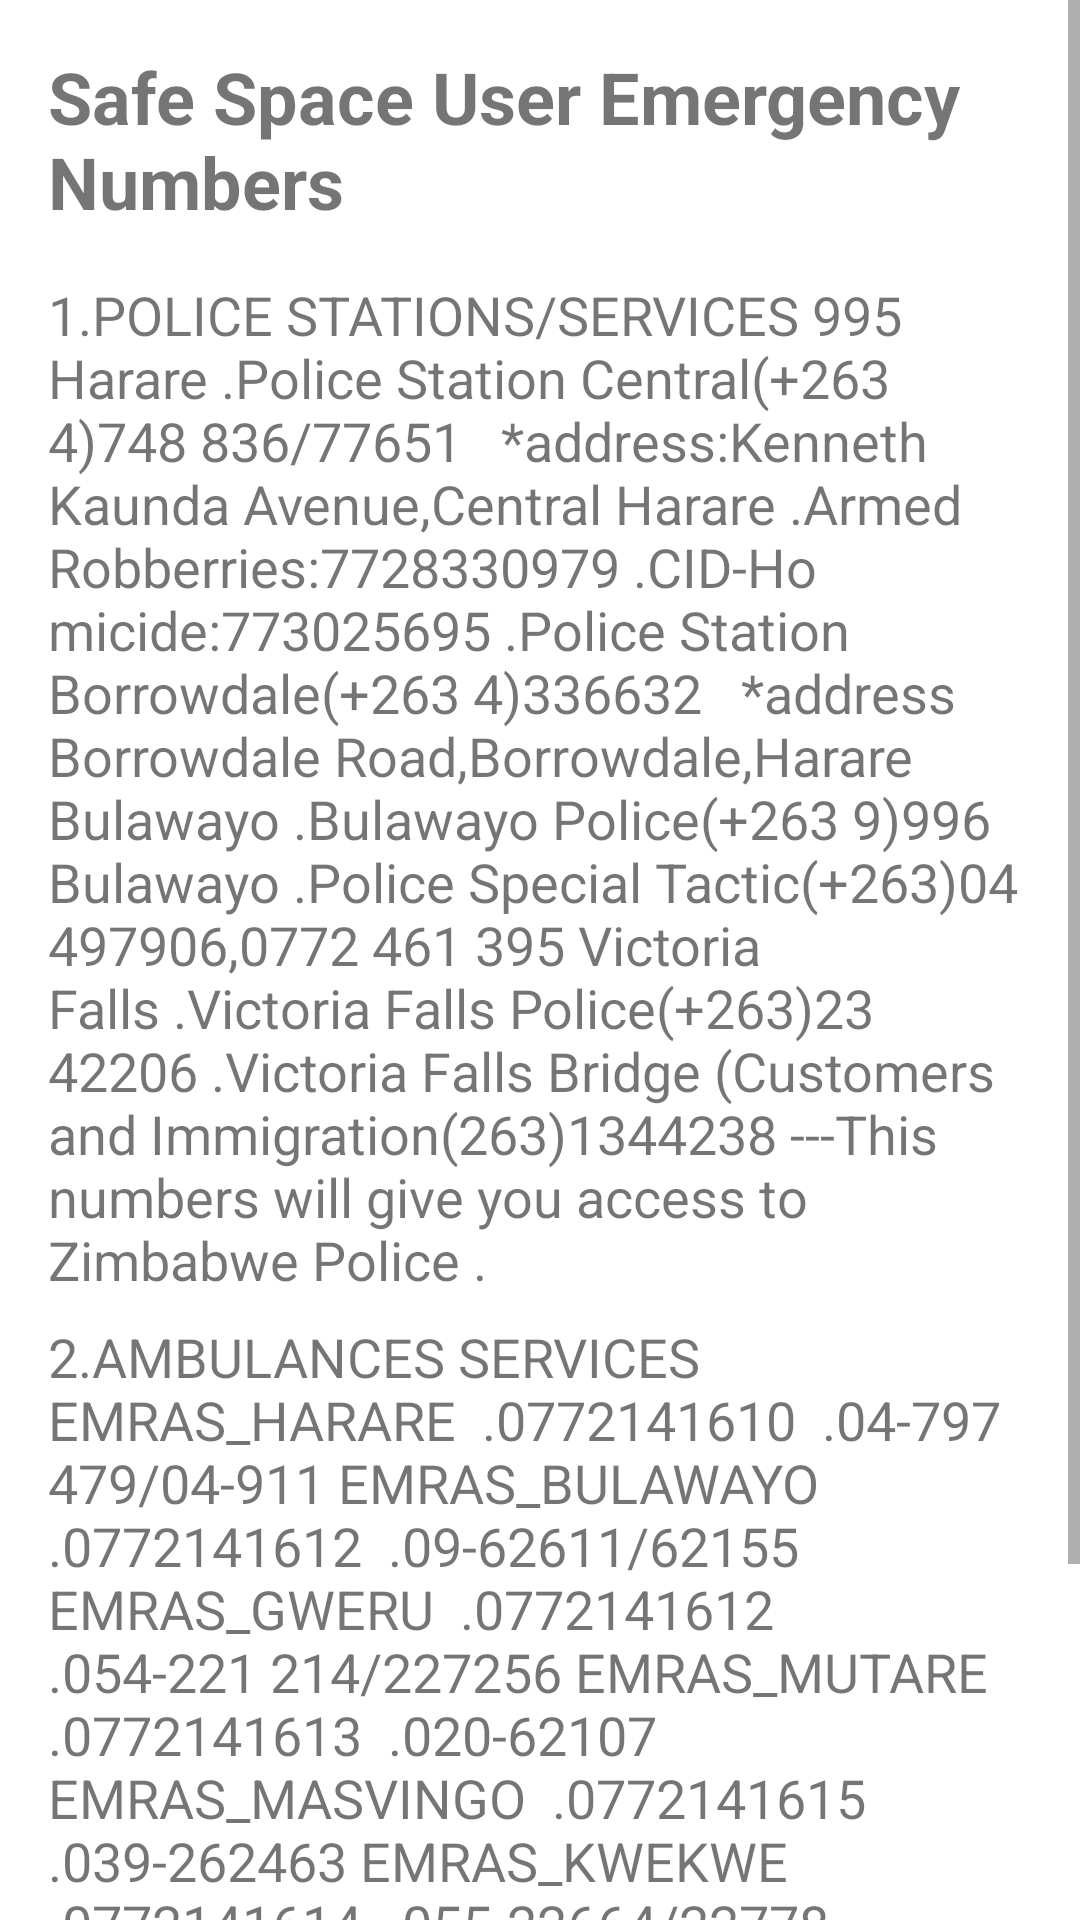

Here is an Android app screen rendered from its layout file. Give the layout XML and the strings, colors and styles it references.
<!-- AndroidManifest.xml: application theme Theme.SafeSpace -->
<!-- res/layout/emergency_number.xml -->
<ScrollView
    xmlns:android="http://schemas.android.com/apk/res/android"
    android:layout_width="match_parent"
    android:layout_height="match_parent"

    android:fillViewport="true">

    <LinearLayout
        android:layout_width="match_parent"
        android:layout_height="wrap_content"
        android:orientation="vertical"
        android:padding="16dp">

        <TextView
            android:layout_width="wrap_content"
            android:layout_height="wrap_content"
            android:text="Safe Space User Emergency Numbers"
            android:textSize="24sp"
            android:textStyle="bold" />

        <TextView
            android:layout_width="wrap_content"
            android:layout_height="wrap_content"
            android:text="1.POLICE STATIONS/SERVICES 995
Harare
.Police Station Central(+263 4)748 836/77651
  *address:Kenneth Kaunda Avenue,Central Harare
.Armed Robberries:7728330979
.CID-Homicide:773025695
.Police Station Borrowdale(+263 4)336632
  *address Borrowdale Road,Borrowdale,Harare
Bulawayo
.Bulawayo Police(+263 9)996 Bulawayo
.Police Special Tactic(+263)04 497906,0772 461 395
Victoria Falls
.Victoria Falls Police(+263)23 42206
.Victoria Falls Bridge (Customers and Immigration(263)1344238
---This numbers will give you access to Zimbabwe Police
."
            android:textSize="18sp"
            android:paddingTop="16dp" />

        <TextView
            android:layout_width="wrap_content"
            android:layout_height="wrap_content"
            android:text="2.AMBULANCES SERVICES
EMRAS_HARARE
 .0772141610
 .04-797 479/04-911
EMRAS_BULAWAYO
 .0772141612
 .09-62611/62155
EMRAS_GWERU
 .0772141612
 .054-221 214/227256
EMRAS_MUTARE
 .0772141613
 .020-62107
EMRAS_MASVINGO
 .0772141615
 .039-262463
EMRAS_KWEKWE
 .0772141614
 .055-22664/22778
EMRAS_BINDURA
 .0772190381
 .0271-6141/7239
EMRAS_VICTORIA FALLS
 .0732146256
 .013-46052/53
 ."
            android:textSize="18sp"
            android:paddingTop="8dp" />

        <TextView
            android:layout_width="wrap_content"
            android:layout_height="wrap_content"
            android:text="3.FIRE DEPARTMENTS
 .993
 .04 720206(Harare)
"
            android:textSize="18sp"
            android:paddingTop="8dp" />



    </LinearLayout>
</ScrollView>
<!-- resources referenced by this layout -->
<resources>
  <style name="Theme.SafeSpace" parent="Theme.MaterialComponents.DayNight.DarkActionBar">
          
          <item name="colorPrimary">@color/purple_500</item>
          <item name="colorPrimaryVariant">@color/purple_700</item>
          <item name="colorOnPrimary">@color/white</item>
          
          <item name="colorSecondary">@color/teal_200</item>
          <item name="colorSecondaryVariant">@color/teal_700</item>
          <item name="colorOnSecondary">@color/black</item>
          
          <item name="android:statusBarColor">?attr/colorPrimaryVariant</item>
          
      </style>
  <!-- not gathered from this repository: default colours our renderer supplied (Android Studio template values) -->
  <color name="purple_500">#FF6200EE</color>
  <color name="purple_700">#FF3700B3</color>
  <color name="teal_200">#FF03DAC5</color>
  <color name="teal_700">#FF018786</color>
  <color name="black">#FF000000</color>
  <color name="white">#FFFFFFFF</color>
</resources>
